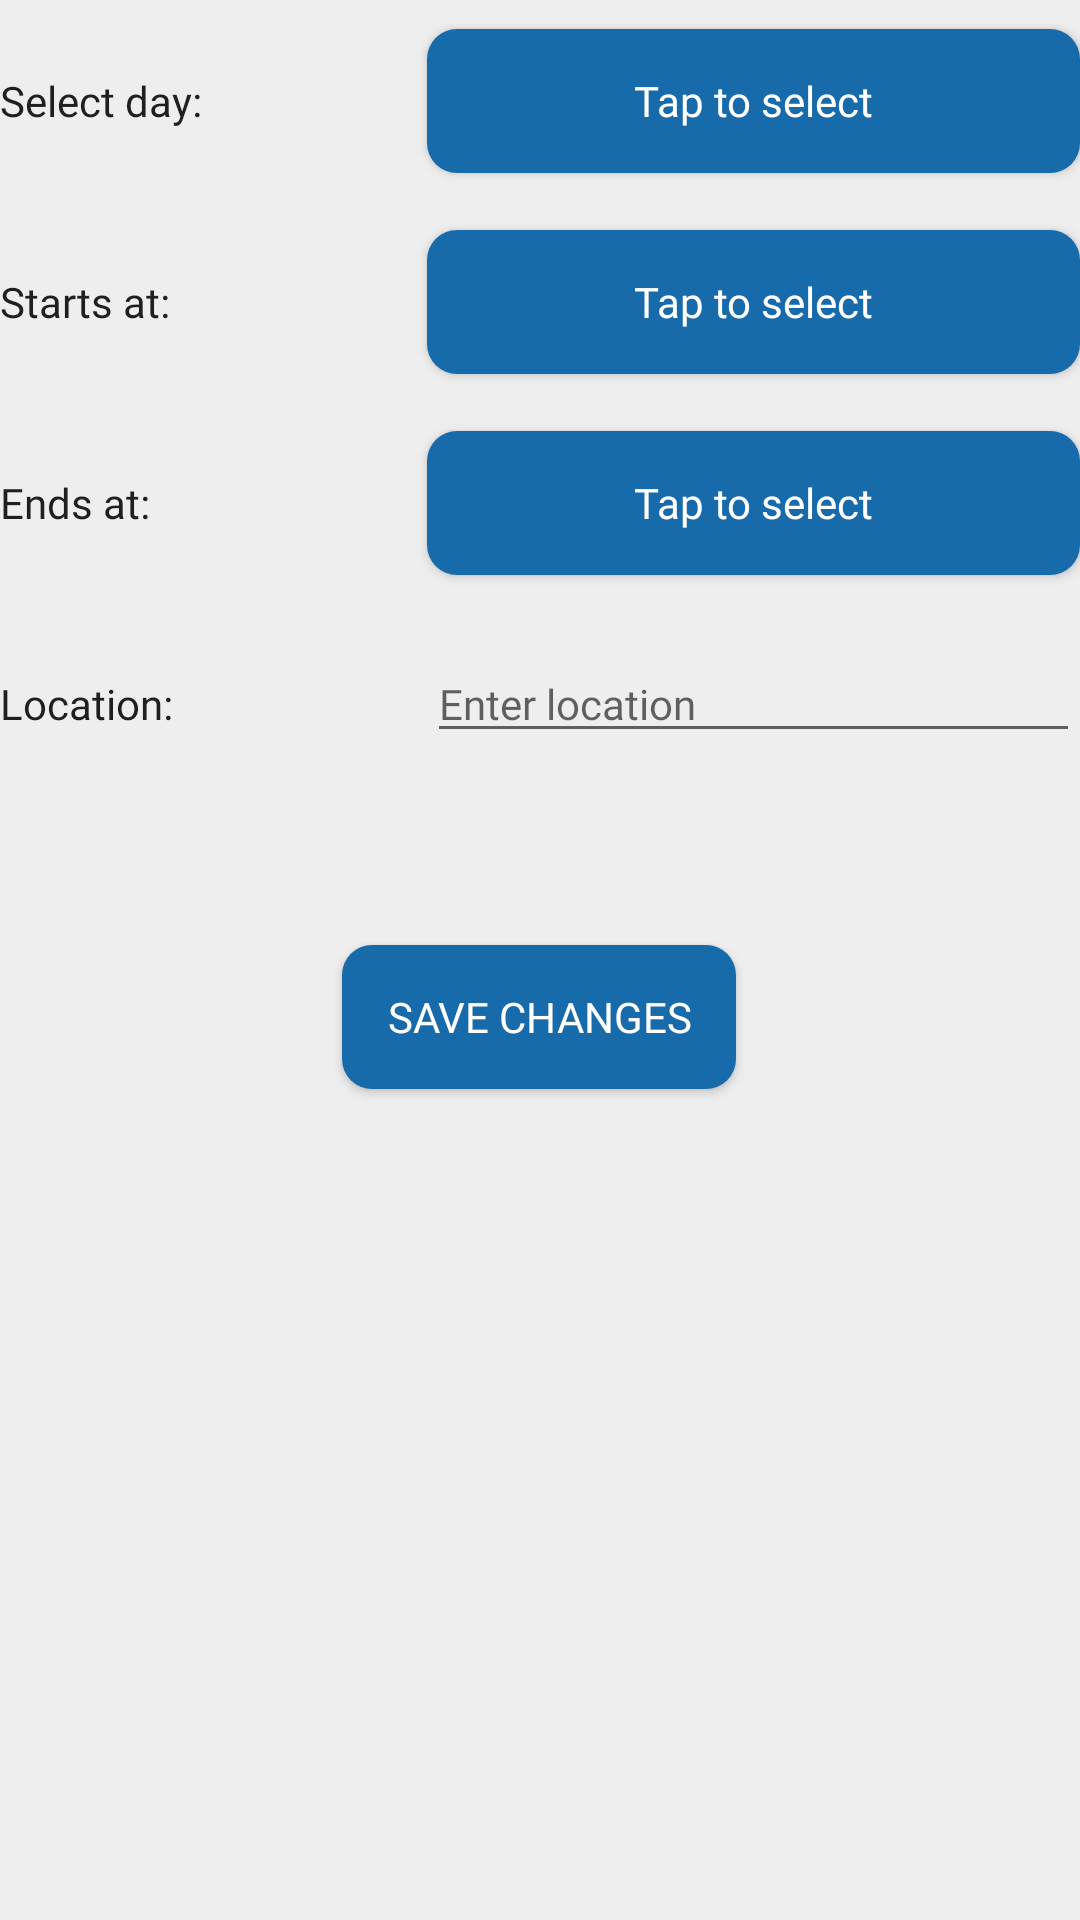

Layout XML and referenced resources for this Android screen:
<!-- AndroidManifest.xml: activity theme AppTheme.NoActionBar -->
<!-- res/layout/fragment_add_edit_lesson.xml -->
<?xml version="1.0" encoding="utf-8"?>
<androidx.constraintlayout.widget.ConstraintLayout xmlns:android="http://schemas.android.com/apk/res/android"
    xmlns:app="http://schemas.android.com/apk/res-auto"
    android:layout_width="match_parent"
    android:layout_height="match_parent"
    android:background="@color/colorBackgroundPrimary"
    android:backgroundTint="@color/colorBackgroundPrimary"
    android:paddingTop="8dp"
    app:layout_behavior="@string/appbar_scrolling_view_behavior">

    <Button
        android:id="@+id/new_lesson_day_btn"
        android:layout_width="0dp"
        android:layout_height="wrap_content"
        android:layout_marginStart="75dp"
        android:background="@drawable/circular_button"
        android:fontFamily="@font/roboto_bold"
        android:paddingStart="15dp"
        android:paddingEnd="15dp"
        android:text="@string/add_edit_lesson_btn"
        android:textAllCaps="false"
        android:textColor="#ffffff"
        app:layout_constraintBaseline_toBaselineOf="@+id/new_lesson_day_title"
        app:layout_constraintEnd_toEndOf="parent"
        app:layout_constraintStart_toEndOf="@+id/new_lesson_day_title" />

    <Button
        android:id="@+id/new_lesson_starts_at_btn"
        android:layout_width="0dp"
        android:layout_height="wrap_content"
        android:background="@drawable/circular_button"
        android:fontFamily="@font/roboto_bold"
        android:paddingStart="15dp"
        android:paddingEnd="15dp"
        android:text="@string/add_edit_lesson_btn"
        android:textAllCaps="false"
        android:textColor="#ffffff"
        app:layout_constraintBaseline_toBaselineOf="@+id/new_lesson_starts_at_title"
        app:layout_constraintEnd_toEndOf="parent"
        app:layout_constraintStart_toStartOf="@+id/new_lesson_day_btn" />

    <Button
        android:id="@+id/new_lesson_ends_at_btn"
        android:layout_width="0dp"
        android:layout_height="wrap_content"
        android:background="@drawable/circular_button"
        android:fontFamily="@font/roboto_bold"
        android:paddingStart="15dp"
        android:paddingEnd="15dp"
        android:text="@string/add_edit_lesson_btn"
        android:textAllCaps="false"
        android:textColor="#ffffff"
        app:layout_constraintBaseline_toBaselineOf="@+id/new_lesson_ends_at_title"
        app:layout_constraintEnd_toEndOf="parent"
        app:layout_constraintStart_toStartOf="@+id/new_lesson_starts_at_btn" />

    <Button
        android:id="@+id/new_lesson_save_btn"
        android:layout_width="wrap_content"
        android:layout_height="wrap_content"
        android:layout_marginTop="64dp"
        android:background="@drawable/circular_button"
        android:fontFamily="@font/roboto_bold"
        android:paddingStart="15dp"
        android:paddingEnd="15dp"
        android:text="@string/new_subject_save_btn"
        android:textColor="#ffffff"
        app:layout_constraintEnd_toEndOf="parent"
        app:layout_constraintHorizontal_bias="0.498"
        app:layout_constraintStart_toStartOf="parent"
        app:layout_constraintTop_toBottomOf="@+id/new_lesson_location" />

    <TextView
        android:id="@+id/new_lesson_day_title"
        android:layout_width="wrap_content"
        android:layout_height="wrap_content"
        android:layout_marginTop="16dp"
        android:fontFamily="@font/roboto_medium"
        android:text="@string/add_edit_lesson_day_title"
        android:textColor="@color/colorTextPrimary"
        app:layout_constraintStart_toStartOf="parent"
        app:layout_constraintTop_toTopOf="parent" />

    <TextView
        android:id="@+id/new_lesson_starts_at_title"
        android:layout_width="wrap_content"
        android:layout_height="wrap_content"
        android:layout_marginTop="48dp"
        android:fontFamily="@font/roboto_medium"
        android:text="@string/add_edit_lesson_starts_at"
        android:textColor="@color/colorTextPrimary"
        app:layout_constraintStart_toStartOf="parent"
        app:layout_constraintTop_toBottomOf="@+id/new_lesson_day_title" />

    <TextView
        android:id="@+id/new_lesson_ends_at_title"
        android:layout_width="wrap_content"
        android:layout_height="wrap_content"
        android:layout_marginTop="48dp"
        android:fontFamily="@font/roboto_medium"
        android:text="@string/add_edit_lesson_ends_at"
        android:textColor="@color/colorTextPrimary"
        app:layout_constraintStart_toStartOf="parent"
        app:layout_constraintTop_toBottomOf="@+id/new_lesson_starts_at_title" />

    <TextView
        android:id="@+id/new_lesson_location_title"
        android:layout_width="wrap_content"
        android:layout_height="wrap_content"
        android:layout_marginTop="48dp"
        android:fontFamily="@font/roboto_medium"
        android:text="@string/add_edit_lesson_location"
        android:textColor="@color/colorTextPrimary"
        app:layout_constraintStart_toStartOf="parent"
        app:layout_constraintTop_toBottomOf="@+id/new_lesson_ends_at_title" />

    <EditText
        android:id="@+id/new_lesson_location"
        android:layout_width="0dp"
        android:layout_height="wrap_content"
        android:ems="10"
        android:fontFamily="@font/roboto_regular"
        android:hint="@string/add_edit_lesson_location_value"
        android:importantForAutofill="no"
        android:inputType="textPersonName"
        android:textSize="14sp"
        app:layout_constraintBaseline_toBaselineOf="@+id/new_lesson_location_title"
        app:layout_constraintEnd_toEndOf="parent"
        app:layout_constraintStart_toStartOf="@+id/new_lesson_ends_at_btn" />


</androidx.constraintlayout.widget.ConstraintLayout>
<!-- resources referenced by this layout -->
<resources>
  <color name="colorBackgroundPrimary">@color/colorPrimary</color>
  <color name="colorTextPrimary">#1F1F1F</color>
  <!-- drawable circular_button (drawable) -->
  <?xml version="1.0" encoding="utf-8"?>
  <shape xmlns:android="http://schemas.android.com/apk/res/android"
      android:shape="rectangle">
      <solid android:color="@color/colorBtn" />
      <corners
          android:bottomLeftRadius="10dp"
          android:bottomRightRadius="10dp"
          android:topLeftRadius="10dp"
          android:topRightRadius="10dp" />
  </shape>
  <string name="add_edit_lesson_btn">Tap to select</string>
  <string name="add_edit_lesson_day_title">Select day:</string>
  <string name="add_edit_lesson_ends_at">Ends at:</string>
  <string name="add_edit_lesson_location">Location:</string>
  <string name="add_edit_lesson_location_value">Enter location</string>
  <string name="add_edit_lesson_starts_at">Starts at:</string>
  <string name="new_subject_save_btn">Save changes</string>
  <style name="AppTheme.NoActionBar">
          <item name="windowActionBar">false</item>
          <item name="windowNoTitle">true</item>
      </style>
  <color name="colorPrimary">#EEEEEE</color>
  <color name="colorBtn">#176BAA</color>
</resources>
